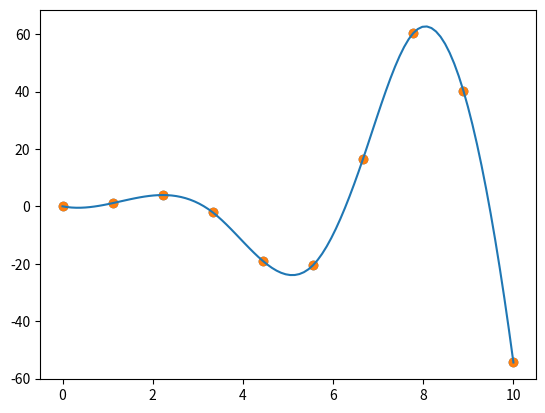

Write Python code to recreate this figure.
import numpy as np
import matplotlib.pyplot as plt
import scipy as sp

from scipy.optimize import minimize

def f(x):
    	return (x-3)**2

res = minimize(f, x0=2)
res.x

f = lambda x: (x[0] - 1)**2 + (x[1] - 2.5)**2
cons = ({'type': 'ineq', 'fun': lambda x:  x[0] - 2 * x[1] + 2},
        {'type': 'ineq', 'fun': lambda x: -x[0] - 2 * x[1] + 6},
        {'type': 'ineq', 'fun': lambda x: -x[0] + 2 * x[1] + 2})
bnds = ((0, None), (0, None))
res = minimize(f, (2, 0), bounds=bnds, constraints=cons)

res.x


#Interpolation

x = np.linspace(0, 10, 10)
y = x**2 * np.sin(x)
plt.scatter(x,y)

from scipy.interpolate import interp1d

f = interp1d(x, y, kind='cubic')
x_dense = np.linspace(0, 10, 100)
y_dense = f(x_dense)

plt.plot(x_dense, y_dense)
plt.scatter(x, y)



